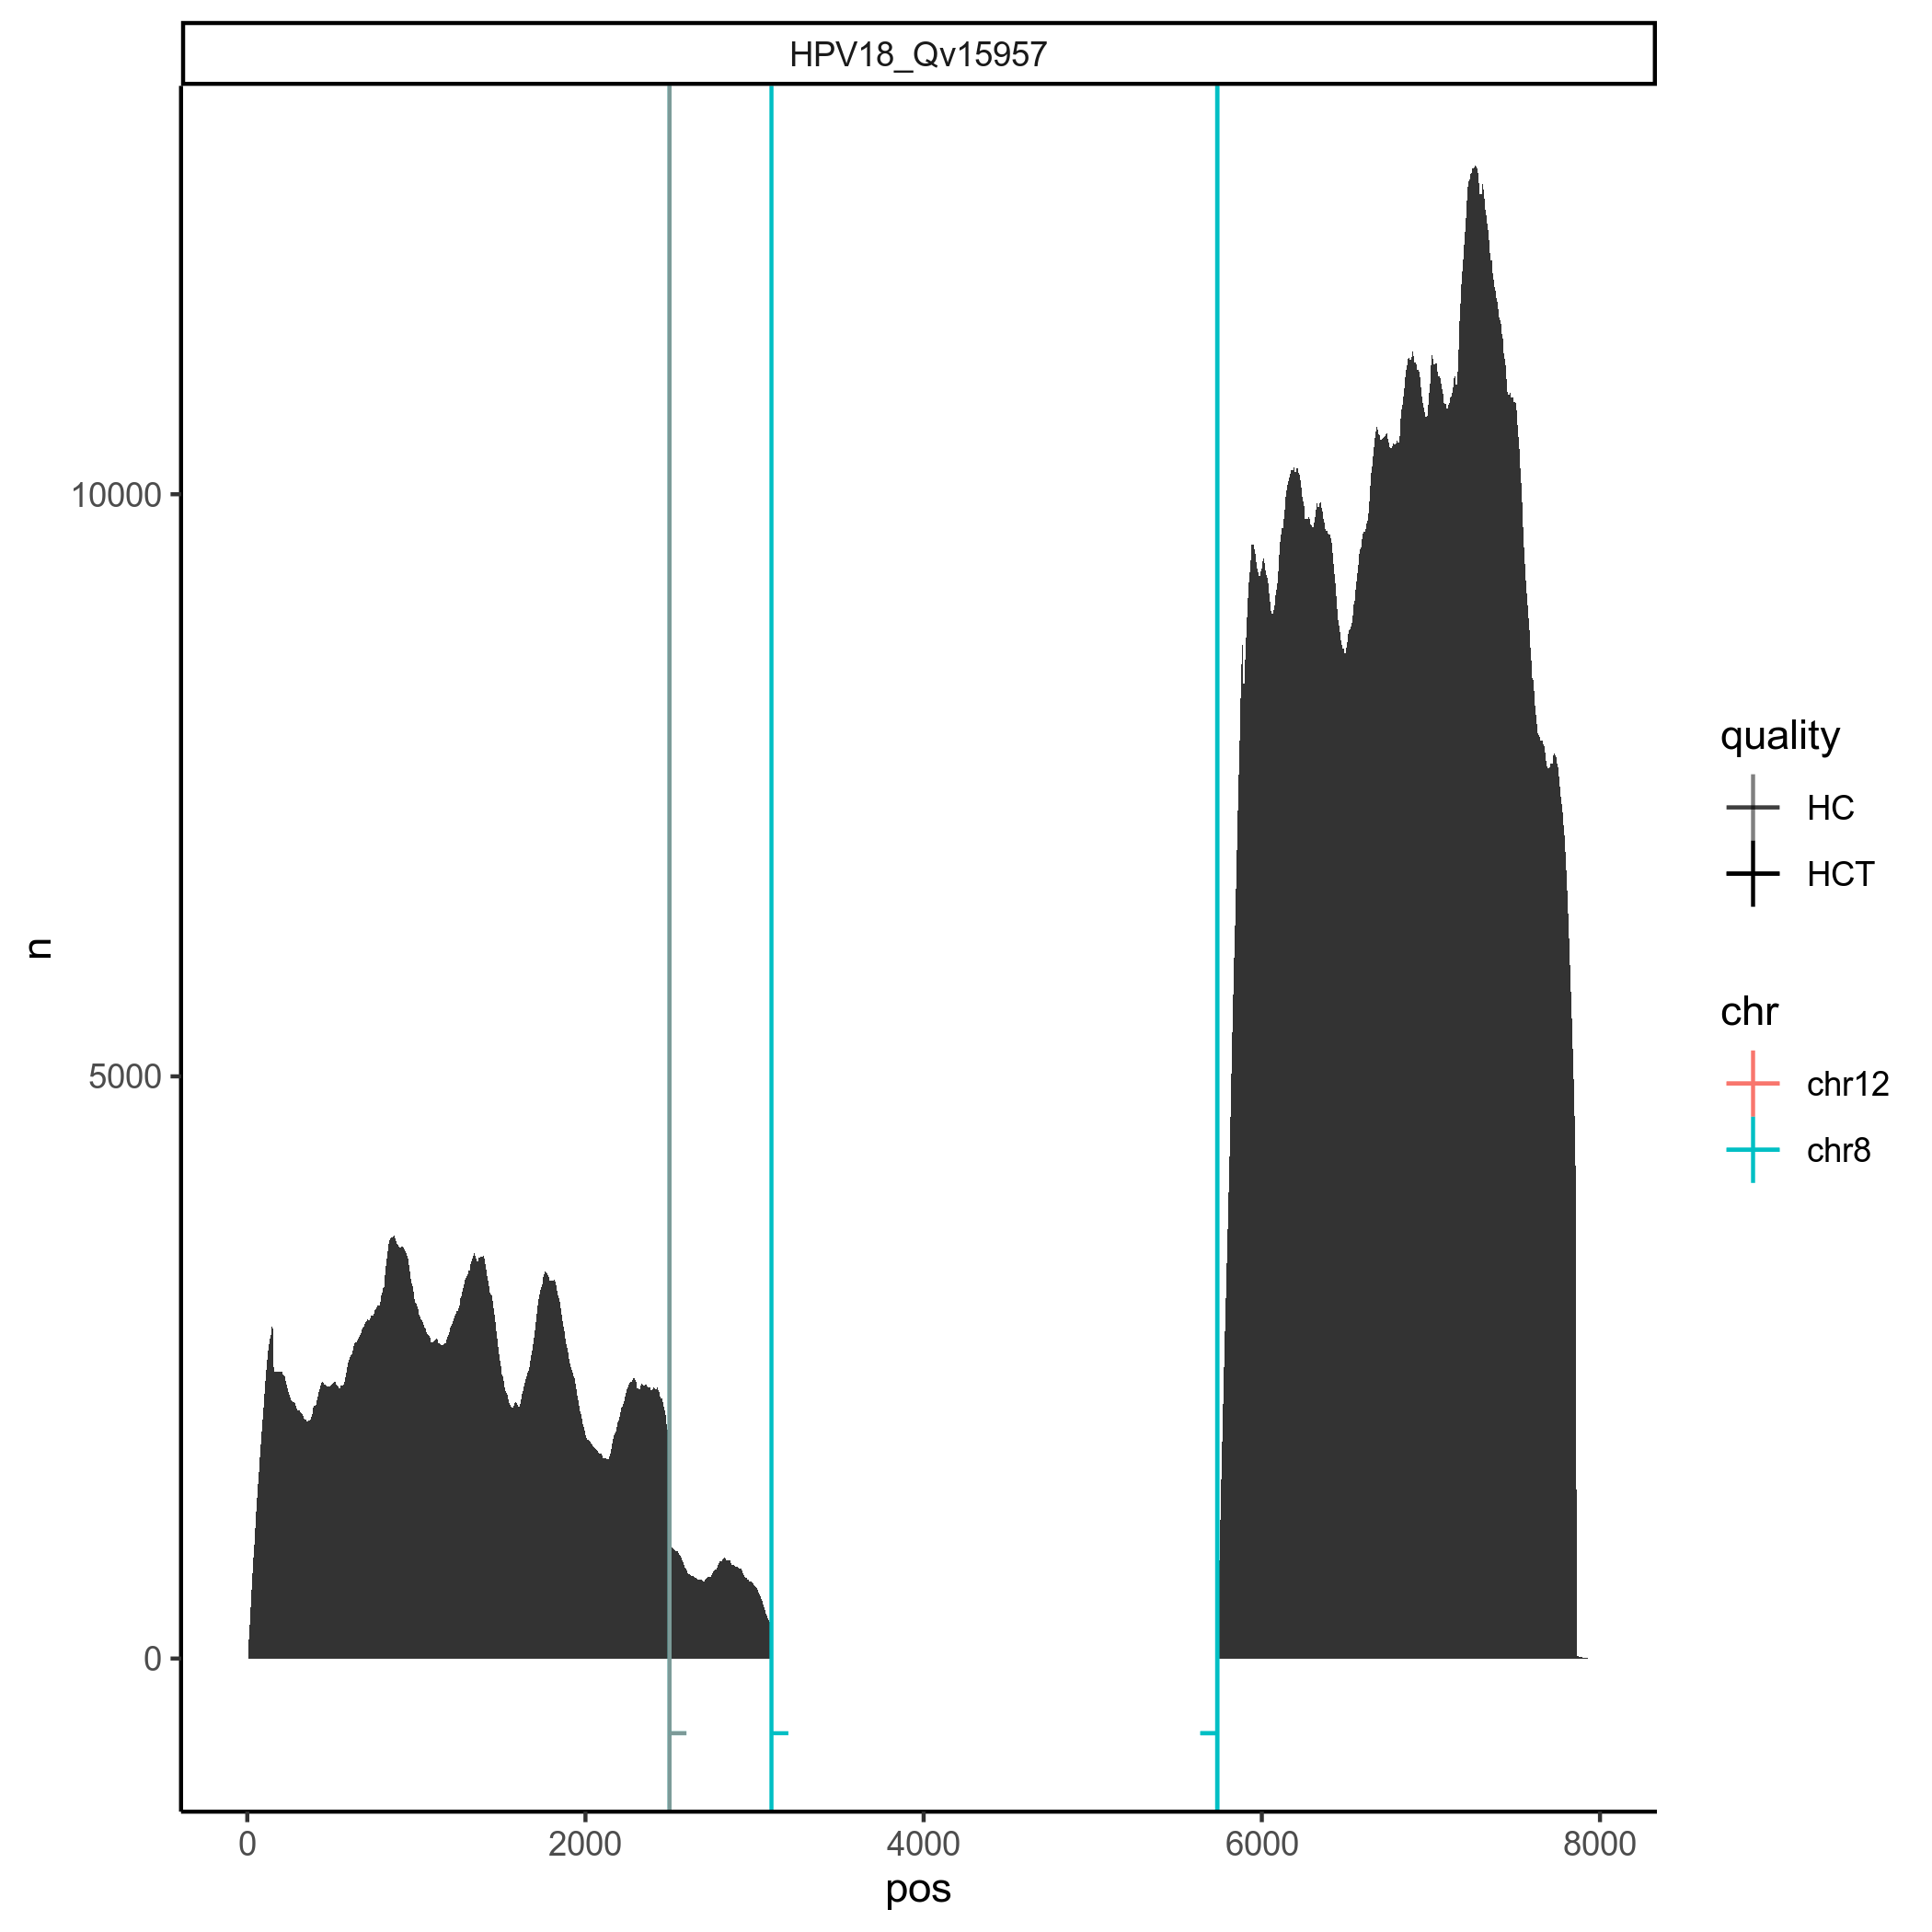

The table this chart was drawn from, first rows:
82	0	0	0	0	0	0	0	-	M02438:125:000000000-G397Y:1:2101:25224:…	83	1	83	chr1	249250621	69081731	69081813	1	82,	0,	69081731,
72	8	0	0	0	0	1	1	+	M02438:125:000000000-G397Y:1:1102:21201:…	112	0	80	chrX	155270560	148723594	148723675	2	72,8,	0,72,	148723594,148723667,
70	6	0	0	0	0	2	3	+	M02438:125:000000000-G397Y:1:1102:21201:…	112	4	80	chr8	146364022	97666387	97666466	3	37,31,8,	4,41,72,	97666387,97666426,97666458,
54	3	0	0	1	6	1	5	+	M02438:125:000000000-G397Y:1:1102:21201:…	112	0	63	chr7	159138663	104723393	104723455	2	10,47,	0,16,	104723393,104723408,
66	5	0	0	1	18	2	18	+	M02438:125:000000000-G397Y:1:1102:21201:…	112	0	89	chr6	171115067	122644126	122644215	3	11,42,18,	0,29,71,	122644126,122644154,122644197,
67	6	0	0	0	0	0	0	+	M02438:125:000000000-G397Y:1:1102:21201:…	112	0	73	chr5	180915260	44658999	44659072	1	73,	0,	44658999,
34	1	0	0	0	0	0	0	+	M02438:125:000000000-G397Y:1:1102:21201:…	112	0	35	chr15	102531392	68952642	68952677	1	35,	0,	68952642,
112	0	0	0	0	0	0	0	+	M02438:125:000000000-G397Y:1:1102:21201:…	112	0	112	chr1	249250621	52502448	52502560	1	112,	0,	52502448,
39	2	0	0	0	0	1	1	+	M02438:125:000000000-G397Y:1:1102:21201:…	112	39	80	chr1	249250621	239445314	239445356	2	33,8,	39,72,	239445314,239445348,
72	6	0	0	0	0	1	1	-	M02438:125:000000000-G397Y:1:1102:21201:…	112	0	78	chr8	146364022	82162995	82163074	2	5,73,	34,39,	82162995,82163001,
72	8	0	0	0	0	1	1	-	M02438:125:000000000-G397Y:1:1102:21201:…	112	0	80	chr3	198022430	53016767	53016848	2	7,73,	32,39,	53016767,53016775,
45	0	0	0	2	67	2	71	-	M02438:125:000000000-G397Y:1:1102:21201:…	112	0	112	chr14	107349540	71560033	71560149	3	12,7,26,	0,22,86,	71560033,71560048,71560123,
96	8	0	0	1	1	2	7	-	M02438:125:000000000-G397Y:1:1102:21201:…	112	7	112	chr13	115169878	100678731	100678842	3	16,23,65,	0,17,40,	100678731,100678753,100678777,
93	0	0	0	0	0	0	0	-	M02438:125:000000000-G397Y:1:1103:26804:…	94	0	93	chrX	155270560	116132454	116132547	1	93,	1,	116132454,
39	0	0	0	0	0	0	0	-	M02438:125:000000000-G397Y:1:2102:7315:5…	39	0	39	chr8	146364022	128342773	128342812	1	39,	0,	128342773,
49	0	0	0	0	0	0	0	+	M02438:125:000000000-G397Y:1:2102:21519:…	49	0	49	chr19	59128983	11046107	11046156	1	49,	0,	11046107,
49	0	0	0	0	0	0	0	+	M02438:125:000000000-G397Y:1:2101:12838:…	54	0	49	chr8	146364022	128914599	128914648	1	49,	0,	128914599,
50	0	0	0	0	0	0	0	+	M02438:125:000000000-G397Y:1:1102:14581:…	50	0	50	chr13	115169878	21357234	21357284	1	50,	0,	21357234,
67	3	0	0	0	0	0	0	+	M02438:125:000000000-G397Y:1:2104:16376:…	71	1	71	chrY	59373566	3314085	3314155	1	70,	1,	3314085,
67	3	0	0	0	0	0	0	+	M02438:125:000000000-G397Y:1:2104:16376:…	71	1	71	chrY	59373566	16126899	16126969	1	70,	1,	16126899,
67	3	0	0	0	0	0	0	+	M02438:125:000000000-G397Y:1:2104:16376:…	71	1	71	chrY	59373566	17035693	17035763	1	70,	1,	17035693,
67	3	0	0	0	0	0	0	+	M02438:125:000000000-G397Y:1:2104:16376:…	71	1	71	chrY	59373566	19099417	19099487	1	70,	1,	19099417,
67	3	0	0	0	0	0	0	+	M02438:125:000000000-G397Y:1:2104:16376:…	71	1	71	chrY	59373566	25853239	25853309	1	70,	1,	25853239,
67	3	0	0	0	0	0	0	+	M02438:125:000000000-G397Y:1:2104:16376:…	71	1	71	chrY	59373566	28434795	28434865	1	70,	1,	28434795,
66	4	0	0	0	0	0	0	+	M02438:125:000000000-G397Y:1:2104:16376:…	71	1	71	chrY	59373566	4843900	4843970	1	70,	1,	4843900,
66	4	0	0	0	0	0	0	+	M02438:125:000000000-G397Y:1:2104:16376:…	71	1	71	chrY	59373566	6497314	6497384	1	70,	1,	6497314,
66	4	0	0	0	0	0	0	+	M02438:125:000000000-G397Y:1:2104:16376:…	71	1	71	chrY	59373566	14684107	14684177	1	70,	1,	14684107,
66	4	0	0	0	0	0	0	+	M02438:125:000000000-G397Y:1:2104:16376:…	71	1	71	chrY	59373566	15147599	15147669	1	70,	1,	15147599,
66	4	0	0	0	0	0	0	+	M02438:125:000000000-G397Y:1:2104:16376:…	71	1	71	chrY	59373566	15638387	15638457	1	70,	1,	15638387,
66	4	0	0	0	0	0	0	+	M02438:125:000000000-G397Y:1:2104:16376:…	71	1	71	chrY	59373566	16320719	16320789	1	70,	1,	16320719,
66	4	0	0	0	0	0	0	+	M02438:125:000000000-G397Y:1:2104:16376:…	71	1	71	chrY	59373566	17540416	17540486	1	70,	1,	17540416,
66	4	0	0	0	0	0	0	+	M02438:125:000000000-G397Y:1:2104:16376:…	71	1	71	chrY	59373566	18140416	18140486	1	70,	1,	18140416,
66	4	0	0	0	0	0	0	+	M02438:125:000000000-G397Y:1:2104:16376:…	71	1	71	chrY	59373566	21942321	21942391	1	70,	1,	21942321,
66	4	0	0	0	0	0	0	+	M02438:125:000000000-G397Y:1:2104:16376:…	71	1	71	chrY	59373566	26370648	26370718	1	70,	1,	26370648,
68	2	0	0	0	0	0	0	+	M02438:125:000000000-G397Y:1:2104:16376:…	71	1	71	chrX	155270560	121013835	121013905	1	70,	1,	121013835,
68	2	0	0	0	0	0	0	+	M02438:125:000000000-G397Y:1:2104:16376:…	71	1	71	chrX	155270560	123719014	123719084	1	70,	1,	123719014,
68	3	0	0	0	0	0	0	+	M02438:125:000000000-G397Y:1:2104:16376:…	71	0	71	chrX	155270560	126238497	126238568	1	71,	0,	126238497,
67	3	0	0	0	0	0	0	+	M02438:125:000000000-G397Y:1:2104:16376:…	71	1	71	chrX	155270560	11727860	11727930	1	70,	1,	11727860,
67	3	0	0	0	0	0	0	+	M02438:125:000000000-G397Y:1:2104:16376:…	71	1	71	chrX	155270560	19437785	19437855	1	70,	1,	19437785,
67	3	0	0	0	0	0	0	+	M02438:125:000000000-G397Y:1:2104:16376:…	71	1	71	chrX	155270560	38951011	38951081	1	70,	1,	38951011,
67	3	0	0	0	0	0	0	+	M02438:125:000000000-G397Y:1:2104:16376:…	71	1	71	chrX	155270560	51967716	51967786	1	70,	1,	51967716,
67	3	0	0	0	0	0	0	+	M02438:125:000000000-G397Y:1:2104:16376:…	71	1	71	chrX	155270560	55425583	55425653	1	70,	1,	55425583,
67	3	0	0	0	0	0	0	+	M02438:125:000000000-G397Y:1:2104:16376:…	71	1	71	chrX	155270560	56724810	56724880	1	70,	1,	56724810,
67	3	0	0	0	0	0	0	+	M02438:125:000000000-G397Y:1:2104:16376:…	71	1	71	chrX	155270560	57652612	57652682	1	70,	1,	57652612,
67	3	0	0	0	0	0	0	+	M02438:125:000000000-G397Y:1:2104:16376:…	71	1	71	chrX	155270560	57658315	57658385	1	70,	1,	57658315,
67	3	0	0	0	0	0	0	+	M02438:125:000000000-G397Y:1:2104:16376:…	71	1	71	chrX	155270560	57737574	57737644	1	70,	1,	57737574,
67	3	0	0	0	0	0	0	+	M02438:125:000000000-G397Y:1:2104:16376:…	71	1	71	chrX	155270560	62540075	62540145	1	70,	1,	62540075,
67	3	0	0	0	0	0	0	+	M02438:125:000000000-G397Y:1:2104:16376:…	71	1	71	chrX	155270560	62868959	62869029	1	70,	1,	62868959,
67	3	0	0	0	0	0	0	+	M02438:125:000000000-G397Y:1:2104:16376:…	71	1	71	chrX	155270560	72282124	72282194	1	70,	1,	72282124,
67	3	0	0	0	0	0	0	+	M02438:125:000000000-G397Y:1:2104:16376:…	71	1	71	chrX	155270560	72328474	72328544	1	70,	1,	72328474,
43	1	0	0	0	0	0	0	+	M02438:125:000000000-G397Y:1:2104:16376:…	71	27	71	chrUn_gl000240	41933	27772	27816	1	44,	27,	27772,
45	2	0	0	0	0	0	0	+	M02438:125:000000000-G397Y:1:2104:16376:…	71	24	71	chrUn_gl000227	128374	24940	24987	1	47,	24,	24940,
41	3	0	0	0	0	0	0	+	M02438:125:000000000-G397Y:1:2104:16376:…	71	27	71	chrUn_gl000221	155397	67861	67905	1	44,	27,	67861,
67	3	0	0	0	0	0	0	+	M02438:125:000000000-G397Y:1:2104:16376:…	71	1	71	chrUn_gl000220	161802	85317	85387	1	70,	1,	85317,
67	3	0	0	0	0	0	0	+	M02438:125:000000000-G397Y:1:2104:16376:…	71	1	71	chrUn_gl000219	179198	162153	162223	1	70,	1,	162153,
66	4	0	0	0	0	0	0	+	M02438:125:000000000-G397Y:1:2104:16376:…	71	1	71	chrUn_gl000219	179198	36592	36662	1	70,	1,	36592,
67	3	0	0	0	0	0	0	+	M02438:125:000000000-G397Y:1:2104:16376:…	71	1	71	chrUn_gl000211	166566	13847	13917	1	70,	1,	13847,
68	3	0	0	0	0	0	0	+	M02438:125:000000000-G397Y:1:2104:16376:…	71	0	71	chr9	141213431	21911255	21911326	1	71,	0,	21911255,
68	3	0	0	0	0	0	0	+	M02438:125:000000000-G397Y:1:2104:16376:…	71	0	71	chr9	141213431	38781975	38782046	1	71,	0,	38781975,
68	3	0	0	0	0	0	0	+	M02438:125:000000000-G397Y:1:2104:16376:…	71	0	71	chr9	141213431	45142123	45142194	1	71,	0,	45142123,
67	3	0	0	0	0	0	0	+	M02438:125:000000000-G397Y:1:2104:16376:…	71	1	71	chr9	141213431	142170	142240	1	70,	1,	142170,
... 4,049 more rows
